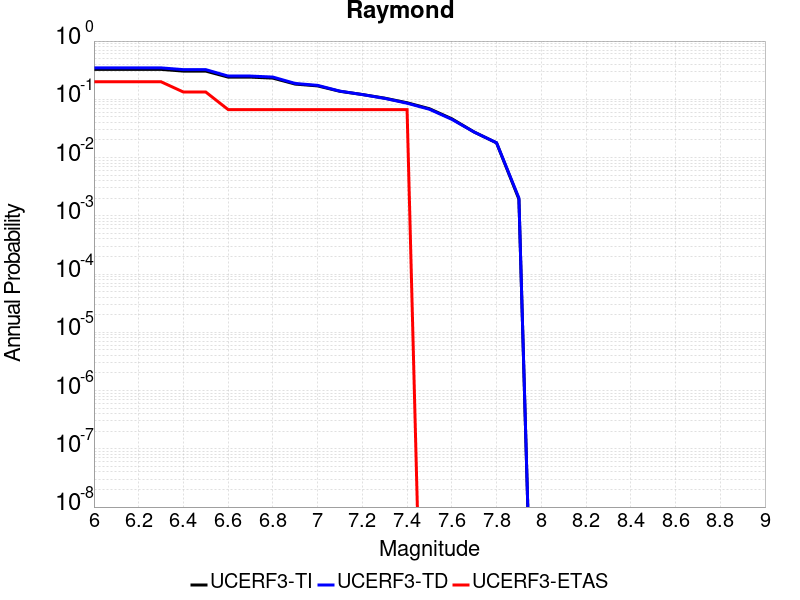

Source data for this figure (header and first rows):
Magnitude, UCERF3-TI Prob, UCERF3-TD Prob, UCERF3-ETAS Prob
6.0, 0.3266, 0.3464, 0.2
6.1, 0.3266, 0.3464, 0.2
6.2, 0.3266, 0.3464, 0.2
6.3, 0.3266, 0.3464, 0.2
6.4, 0.3049, 0.3231, 0.1333
6.5, 0.3049, 0.3231, 0.1333
6.6, 0.2405, 0.2507, 0.06667
6.7, 0.2405, 0.2507, 0.06667
6.8, 0.2312, 0.241, 0.06667
6.9, 0.1825, 0.1871, 0.06667
7.0, 0.1699, 0.1736, 0.06667
7.1, 0.1372, 0.1381, 0.06667
7.2, 0.1208, 0.1206, 0.06667
7.3, 0.1046, 0.1038, 0.06667
7.4, 0.08727, 0.08574, 0.06667
7.5, 0.06894, 0.06746, 0.0
7.6, 0.04634, 0.0453, 0.0
7.7, 0.02743, 0.02739, 0.0
7.8, 0.01788, 0.01794, 0.0
7.9, 0.001935, 0.002021, 0.0
